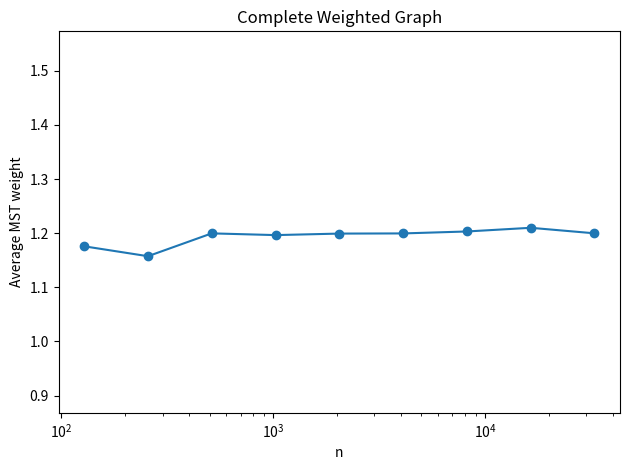
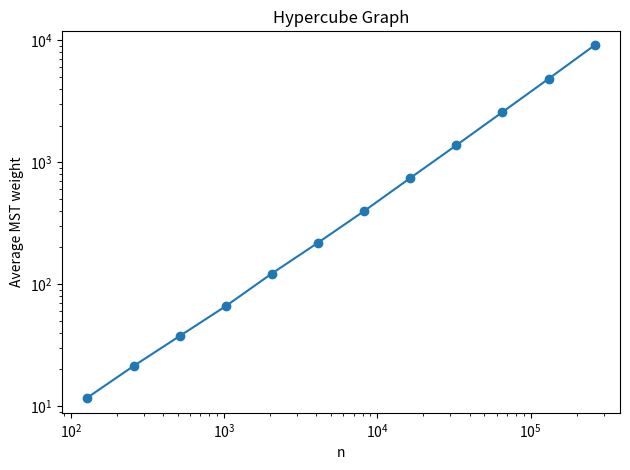
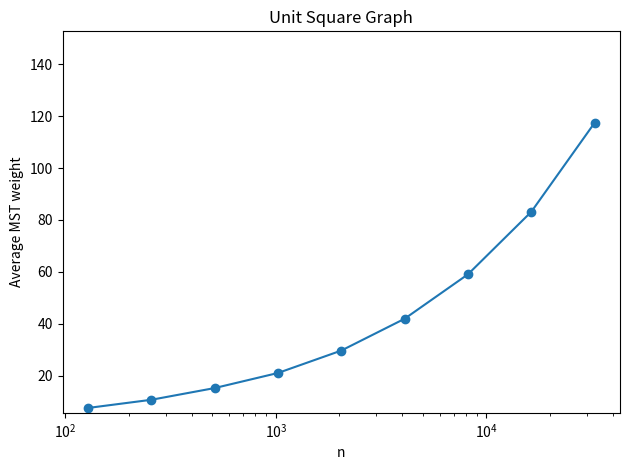
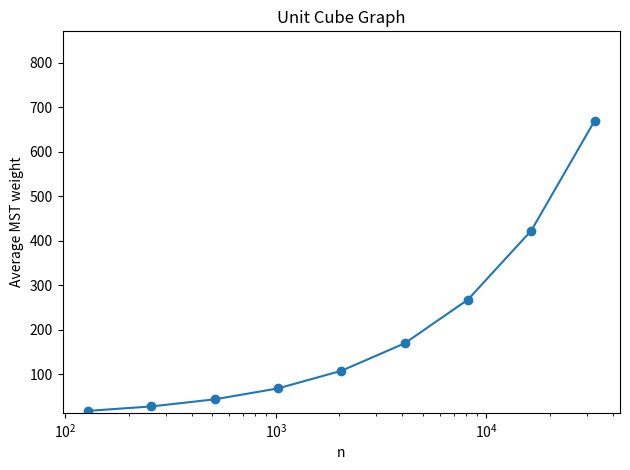
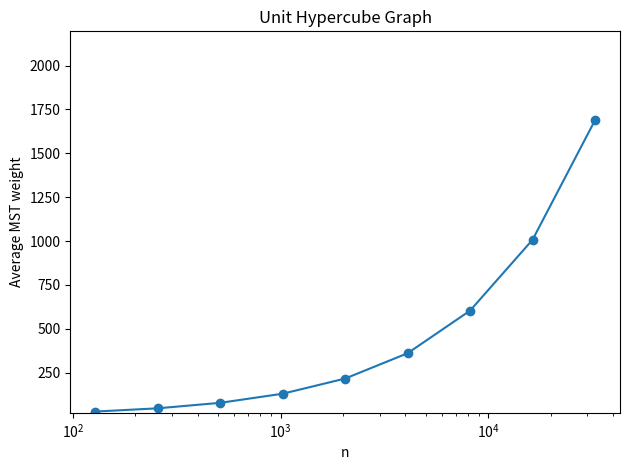

Write Python code to recreate these figures, in order.
import matplotlib.pyplot as plt

# --------------------
# Data (from your sheet)
# --------------------

# Complete Weighted
n_complete = [128, 256, 512, 1024, 2048, 4096, 8192, 16384, 32768]
w_complete = [1.1758, 1.1575, 1.1997, 1.1965, 1.1993, 1.1996, 1.2032, 1.21, 1.1998]

# Hypercube
n_hyper = [128, 256, 512, 1024, 2048, 4096, 8192, 16384, 32768, 65536, 131072, 262144]
w_hyper = [11.7325, 21.2903, 37.498, 65.9899, 122.2502, 218.6783, 397.6677, 741.6098,
           1377.7243, 2578.2893, 4833.7059, 9117.5534]

# Unit Square
n_square = [128, 256, 512, 1024, 2048, 4096, 8192, 16384, 32768]
w_square = [7.4734, 10.6306, 15.1533, 20.9707, 29.6168, 41.8939, 59.0393, 83.1646, 117.5198]

# Unit Cube
n_cube = [128, 256, 512, 1024, 2048, 4096, 8192, 16384, 32768]
w_cube = [17.4287, 27.3988, 43.3727, 67.8709, 107.4156, 169.1001, 267.399, 422.5828, 669.2997]

# Unit Hypercube
n_uhyper = [128, 256, 512, 1024, 2048, 4096, 8192, 16384, 32768]
w_uhyper = [28.5581, 47.1232, 78.398, 130.3202, 216.6957, 360.9654, 603.7268, 1007.3652, 1688.55865]

# --------------------
# Plot helper
# --------------------
def plot_one(x, y, title, xlog=True, ylog=False):
    plt.figure()
    plt.plot(x, y, marker="o")
    plt.xlabel("n")
    plt.ylabel("Average MST weight")
    plt.title(title)
    if xlog:
        plt.xscale("log")
    if ylog:
        plt.yscale("log")

    plt.ylim(min(y) * 0.75, max(y) * 1.3)

    plt.tight_layout()

    plt.show()

# --------------------
# Make plots
# --------------------
plot_one(n_complete, w_complete, "Complete Weighted Graph", xlog=True, ylog=False)
plot_one(n_hyper, w_hyper, "Hypercube Graph", xlog=True, ylog=True)
plot_one(n_square, w_square, "Unit Square Graph", xlog=True, ylog=False)
plot_one(n_cube, w_cube, "Unit Cube Graph", xlog=True, ylog=False)
plot_one(n_uhyper, w_uhyper, "Unit Hypercube Graph", xlog=True, ylog=False)
